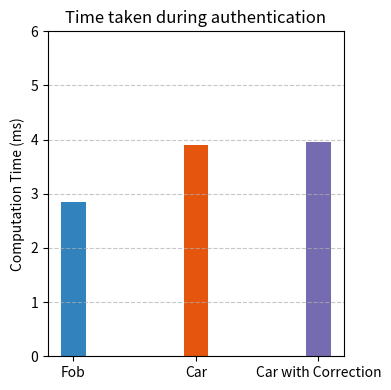

Generate this figure with matplotlib:
import numpy as np
import matplotlib.pyplot as plt

# Data for each scenario
scenarios = ['Fob', 'Car', 'Car with Correction']

# Computation times (in ms)
times = [2.850845, 3.893558, 3.962788]

# Set up the bar positions
x = np.arange(len(scenarios))
width = 0.2  # Width of the bars
# Create figure and axis
plt.figure(figsize=(4,4))

# Create bars
plt.bar(x, times, width, color=['#3182bd', '#e6550d', '#756bb1'])

# Customize the plot
plt.ylabel('Computation Time (ms)')
plt.title('Time taken during authentication')
plt.xticks(x, scenarios)

# Set y-axis limit to match the original graph
plt.ylim(0, 6)

# Add grid lines (optional)
plt.grid(axis='y', linestyle='--', alpha=0.7)

# Adjust layout to prevent label cutoff
plt.tight_layout()

# Save as SVG
plt.savefig('proposed_protocol_times.svg', format='svg', bbox_inches='tight')
# Save as PNG as well (as a backup)
plt.savefig('proposed_protocol_times.png', dpi=300, bbox_inches='tight')

# Show the plot
plt.show()